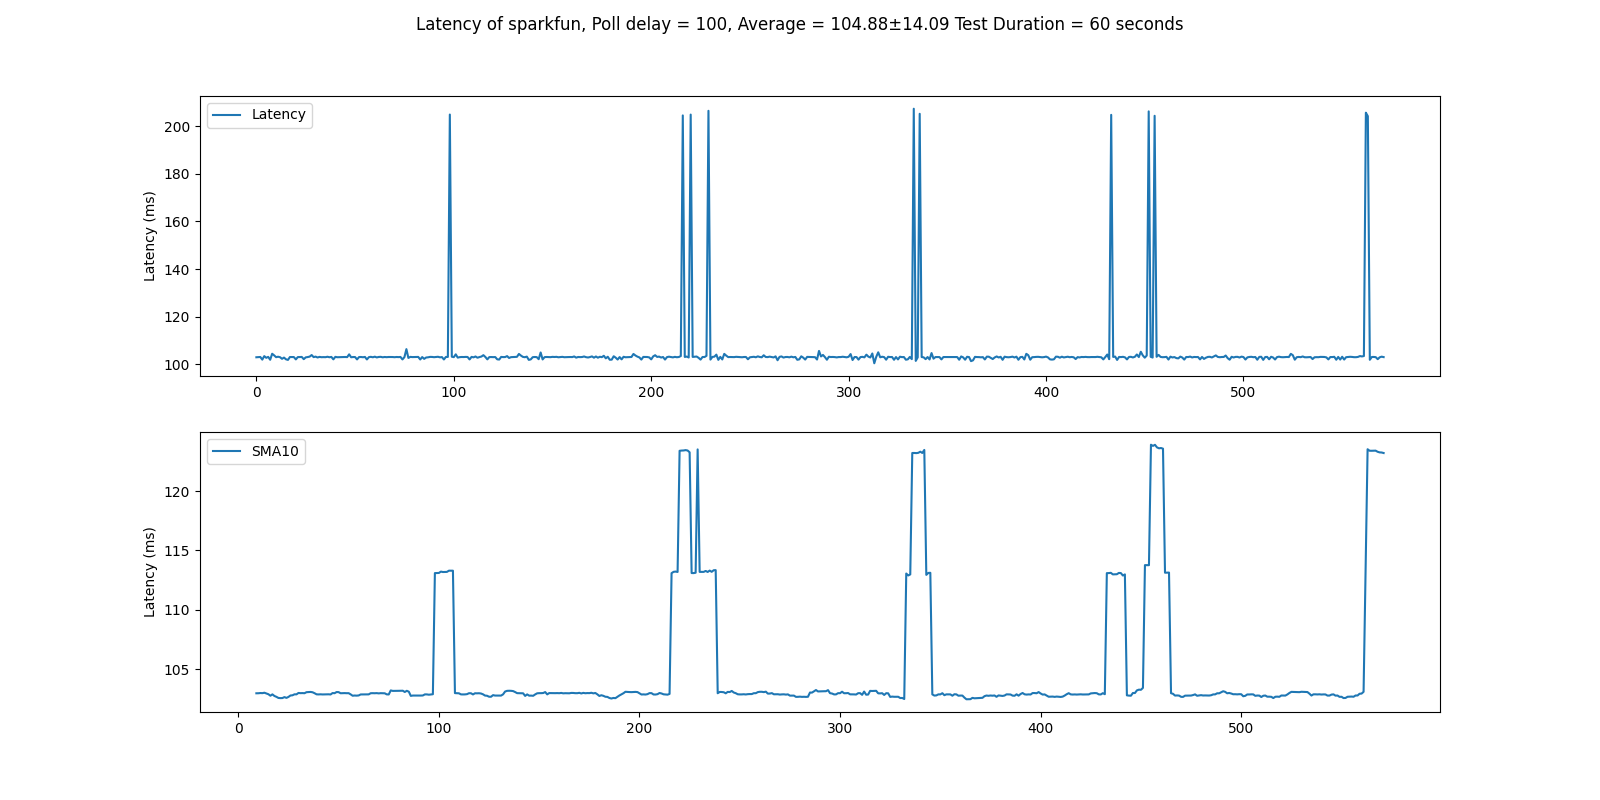

Source data for this figure (header and first rows):
Latency, msg
, 6.88
0.1029, 6.89
0.103, 6.9
0.103, 6.91
0.1019, 6.92
0.1034, 6.93
0.1027, 6.94
0.1031, 6.95
0.1019, 6.96
0.1044, 6.97
0.1037, 6.98
0.1029, 6.99
0.1031, 7.0
0.1029, 7.01
0.1023, 7.02
0.1028, 7.03
0.1021, 7.04
0.1018, 7.05
0.103, 7.06
0.103, 7.07
0.103, 7.08
0.102, 7.09
0.103, 7.1
0.103, 7.11
0.1031, 7.12
0.1021, 7.13
0.1029, 7.14
0.103, 7.15
0.1032, 7.16
0.1038, 7.17
0.103, 7.18
0.1032, 7.19
0.1028, 7.2
0.1031, 7.21
0.1029, 7.22
0.103, 7.23
0.1029, 7.24
0.1031, 7.25
0.1029, 7.26
0.1031, 7.27
0.102, 7.28
0.1031, 7.29
0.1029, 7.3
0.1029, 7.31
0.103, 7.32
0.103, 7.33
0.103, 7.34
0.103, 7.35
0.1041, 7.36
0.1029, 7.37
0.103, 7.38
0.103, 7.39
0.102, 7.4
0.103, 7.41
0.103, 7.42
0.1029, 7.43
0.103, 7.44
0.102, 7.45
0.103, 7.46
0.1031, 7.47
... 524 more rows
